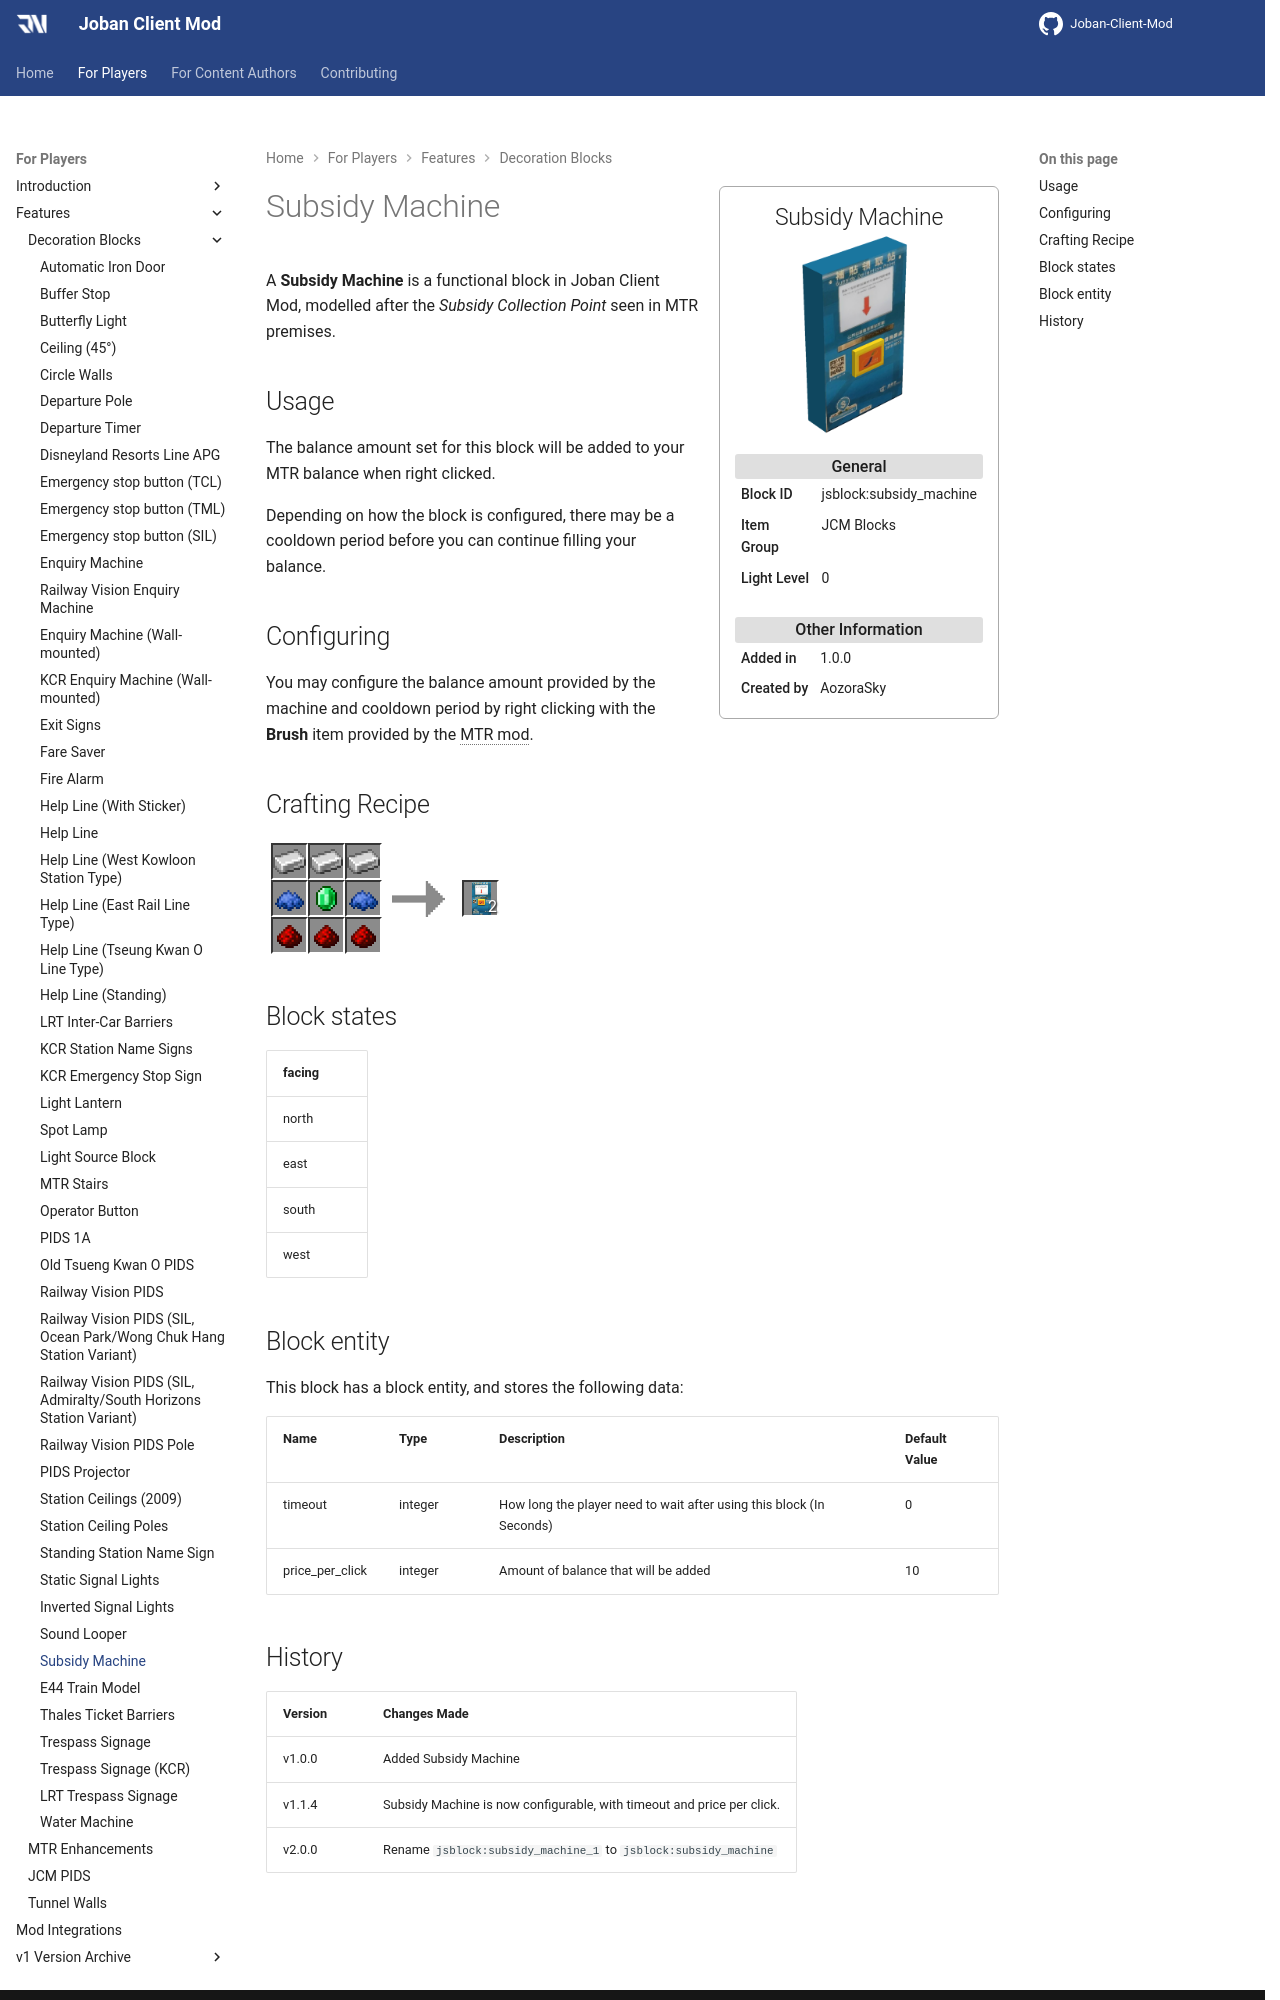

repository: DistrictOfJoban/JCM-Docs · page: v2.2/players/blocks/subsidy_machine/index.html · generator: mkdocs

---
block_ids:
- jsblock:subsidy_machine
since: 1.0.0
image: JCM_subsidy_machine.png
item_group: JCM Blocks
creator: AozoraSky
transparent: false
light_level: 0
recipes:
- jsblock:subsidy_machine
---

A **Subsidy Machine** is a functional block in Joban Client Mod, modelled after the *Subsidy Collection Point* seen in MTR premises.

## Usage
The balance amount set for this block will be added to your MTR balance when right clicked.

Depending on how the block is configured, there may be a cooldown period before you can continue filling your balance.

## Configuring

You may configure the balance amount provided by the machine and cooldown period by right clicking with the **Brush** item provided by the MTR mod.

## Crafting Recipe
<div class="crafting">
    <div class="crafting-table">
        <!-- row 1 -->
        <div><img src="./crafting/Minecraft_Iron_ingot.png"></div>
        <div><img src="./crafting/Minecraft_Iron_ingot.png"></div>
        <div><img src="./crafting/Minecraft_Iron_ingot.png"></div>
        <!-- row 2 -->
        <div><img src="./crafting/Minecraft_Blue_dye.png"></div>
        <div><img src="./crafting/Minecraft_Emerald.png"></div>
        <div><img src="./crafting/Minecraft_Blue_dye.png"></div>
        <!-- row 3 -->
        <div><img src="./crafting/Minecraft_Redstone.png"></div>
        <div><img src="./crafting/Minecraft_Redstone.png"></div>
        <div><img src="./crafting/Minecraft_Redstone.png"></div>
    </div>
    <div class="crafting-arrow"></div>
    <div class="crafting-result" data-count="2">
        <img src="./crafting/JCM_Item_Subsidy_machine.png">
    </div>
</div>

## Block states
| facing |
|:-------|
| north  |
| east   |
| south  |
| west   |

## Block entity
This block has a block entity, and stores the following data:

| Name            | Type    | Description                                                          | Default Value |
|:----------------|:--------|:---------------------------------------------------------------------|:--------------|
| timeout         | integer | How long the player need to wait after using this block (In Seconds) | 0             |
| price_per_click | integer | Amount of balance that will be added                                 | 10            |
